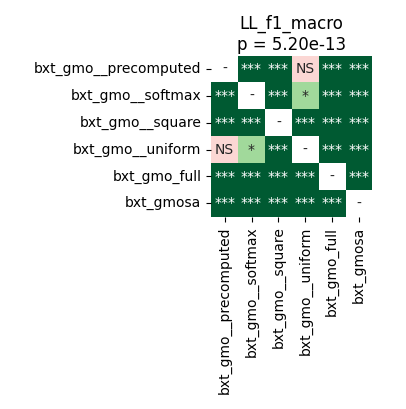

The table this chart was drawn from, first rows:
	bxt_gmo__precomputed	bxt_gmo__softmax	bxt_gmo__square	bxt_gmo__uniform	bxt_gmo_full	bxt_gmosa
bxt_gmo__precomputed	1.0	0.0001144	0.0002465	0.4332	4.161487926136364e-05	4.161487926136364e-05
bxt_gmo__softmax	0.0001144	1.0	4.161487926136364e-05	0.02675	4.161487926136364e-05	4.161487926136364e-05
bxt_gmo__square	0.0002465	4.161487926136364e-05	1.0	4.161487926136364e-05	4.161487926136364e-05	4.161487926136364e-05
bxt_gmo__uniform	0.4332	0.02675	4.161487926136364e-05	1.0	4.161487926136364e-05	4.161487926136364e-05
bxt_gmo_full	4.161487926136364e-05	4.161487926136364e-05	4.161487926136364e-05	4.161487926136364e-05	1.0	4.161487926136364e-05
bxt_gmosa	4.161487926136364e-05	4.161487926136364e-05	4.161487926136364e-05	4.161487926136364e-05	4.161487926136364e-05	1.0
